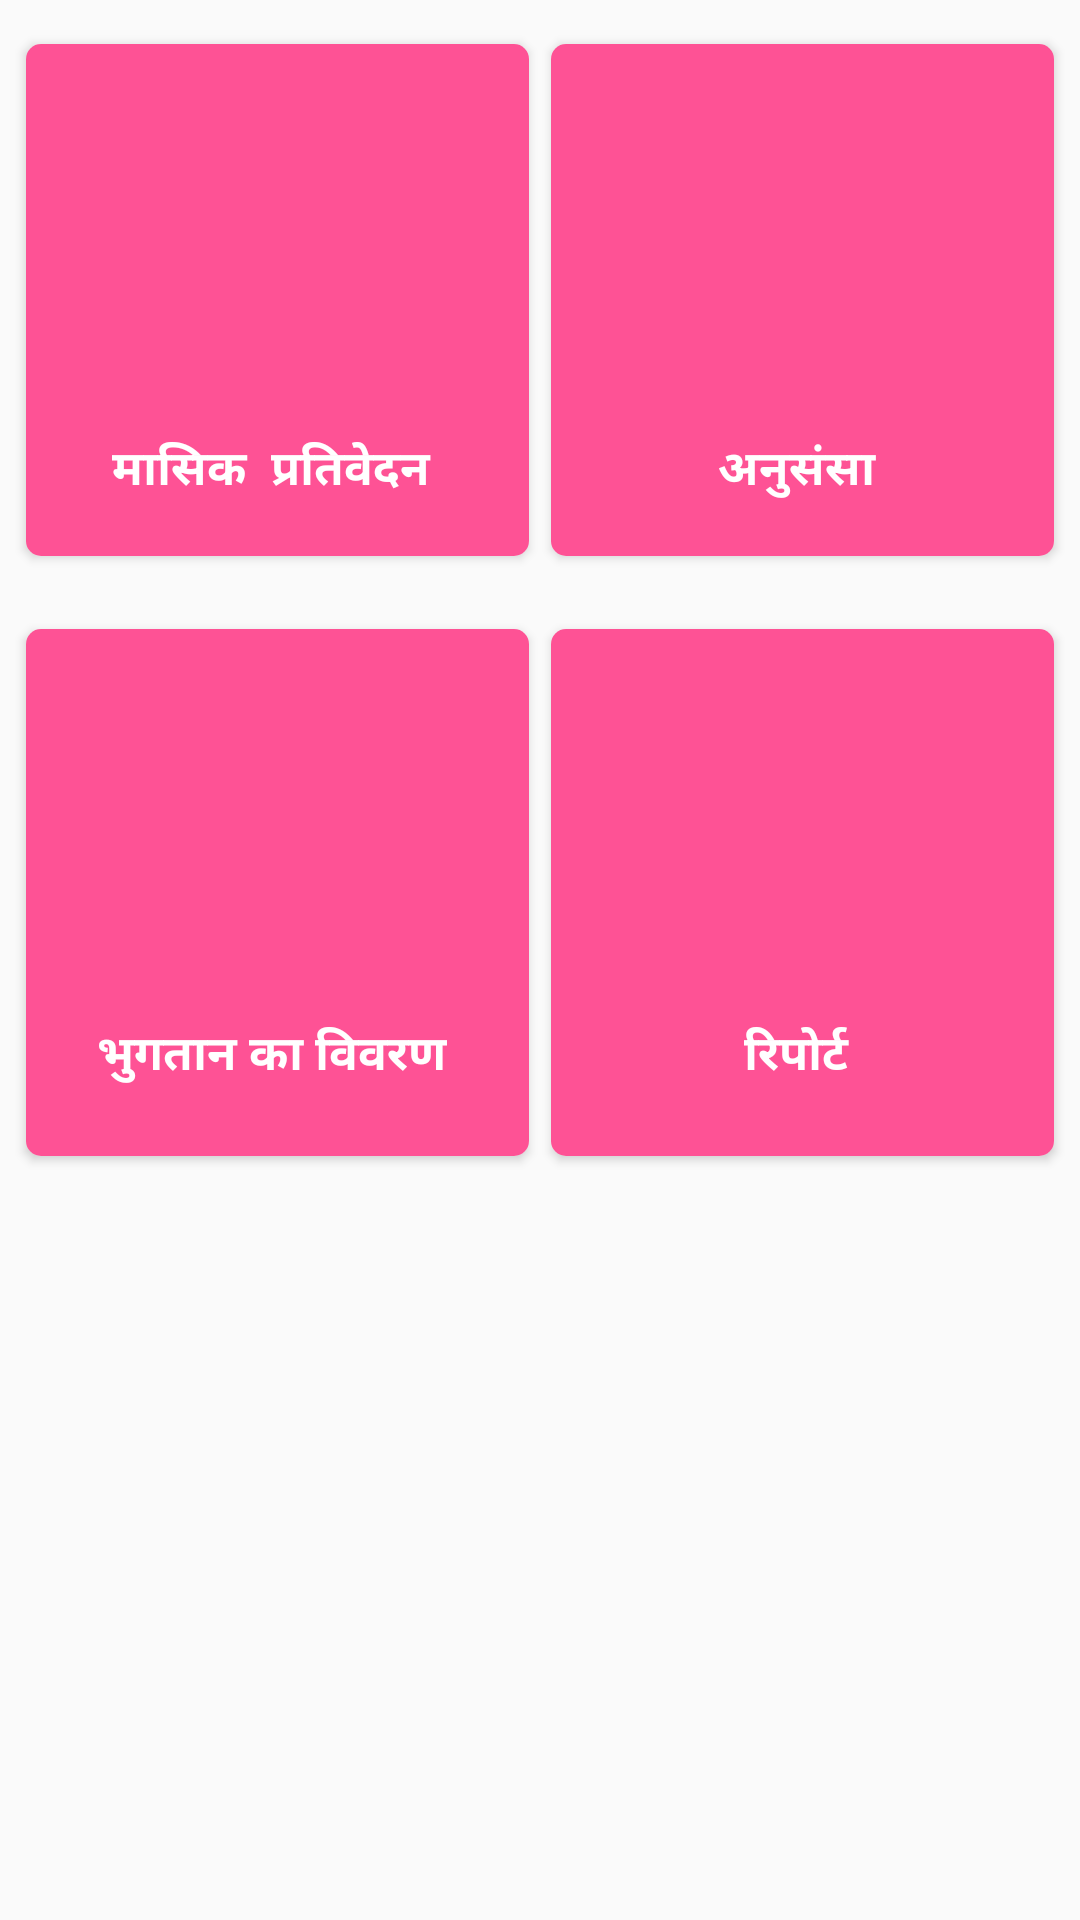

The Android layout XML behind this screen, and the referenced resources:
<!-- AndroidManifest.xml: application theme AppTheme -->
<!-- res/layout/fragment_home.xml -->
<?xml version="1.0" encoding="utf-8"?>
<ScrollView xmlns:android="http://schemas.android.com/apk/res/android"
    xmlns:app="http://schemas.android.com/apk/res-auto"
    android:layout_width="match_parent"
    android:layout_height="wrap_content">

    <LinearLayout
        android:layout_width="match_parent"
        android:layout_height="wrap_content"
        android:orientation="vertical"
        android:padding="5dp">


        <LinearLayout
            android:layout_width="match_parent"
            android:layout_height="wrap_content"
            android:layout_marginTop="5dp"
            android:orientation="horizontal">

            <androidx.cardview.widget.CardView
                android:layout_width="0dp"
                android:layout_height="180dp"
                android:layout_gravity="center"
                android:layout_weight="0.5"
                android:elevation="5dp"
                android:orientation="vertical"
                app:cardCornerRadius="5dp"
                app:cardPreventCornerOverlap="true"
                app:cardUseCompatPadding="true">

                <LinearLayout
                    android:id="@+id/maasikPartivedan"
                    android:layout_width="match_parent"
                    android:layout_height="match_parent"
                    android:background="@color/colorPrimaryDark"
                    android:orientation="vertical">

                    <ImageView
                        android:layout_width="100dp"
                        android:layout_height="120dp"
                        android:layout_gravity="center"
                         />

                    <TextView
                        android:layout_width="match_parent"
                        android:layout_height="wrap_content"
                        android:gravity="center"
                        android:padding="10dp"
                        android:text="मासिक  प्रतिवेदन "
                        android:textColor="#FFF"
                        android:textSize="16sp"
                        android:textStyle="bold" />
                </LinearLayout>
            </androidx.cardview.widget.CardView>

            <androidx.cardview.widget.CardView
                android:layout_width="0dp"
                android:layout_height="180dp"
                android:layout_gravity="center"
                android:layout_weight="0.5"
                android:elevation="5dp"
                android:orientation="vertical"
                app:cardCornerRadius="5dp"
                app:cardPreventCornerOverlap="true"
                app:cardUseCompatPadding="true">

                <LinearLayout
                    android:id="@+id/anusansa"
                    android:layout_width="match_parent"
                    android:layout_height="match_parent"
                    android:background="@color/colorPrimaryDark"
                    android:orientation="vertical">

                    <ImageView
                        android:layout_width="100dp"
                        android:layout_height="120dp"
                        android:layout_gravity="center"
                         />

                    <TextView
                        android:layout_width="match_parent"
                        android:layout_height="wrap_content"
                        android:gravity="center"
                        android:padding="10dp"
                        android:text="अनुसंसा "
                        android:textColor="#FFF"
                        android:textSize="16sp"
                        android:textStyle="bold" />
                </LinearLayout>
            </androidx.cardview.widget.CardView>
        </LinearLayout>

        <LinearLayout
            android:layout_width="match_parent"
            android:layout_height="wrap_content"
            android:layout_marginTop="15dp"
            android:orientation="horizontal">

            <androidx.cardview.widget.CardView
                android:layout_width="0dp"
                android:layout_height="185dp"
                android:layout_gravity="center"
                android:layout_weight="0.5"
                android:elevation="5dp"
                android:orientation="vertical"
                app:cardCornerRadius="5dp"
                app:cardPreventCornerOverlap="true"
                app:cardUseCompatPadding="true">
                <LinearLayout
                    android:id="@+id/bhugtaanKaViwran"
                    android:layout_width="match_parent"
                    android:layout_height="match_parent"
                    android:background="@color/colorPrimaryDark"
                    android:orientation="vertical">

                    <ImageView
                        android:layout_width="100dp"
                        android:layout_height="120dp"
                        android:layout_gravity="center"
                         />

                    <TextView
                        android:layout_width="match_parent"
                        android:layout_height="wrap_content"
                        android:gravity="center"
                        android:padding="10dp"
                        android:text="भुगतान का विवरण "
                        android:textColor="#FFF"
                        android:textSize="16sp"
                        android:textStyle="bold" />
                </LinearLayout>
            </androidx.cardview.widget.CardView>

            <androidx.cardview.widget.CardView
                android:layout_width="0dp"
                android:layout_height="185dp"
                android:layout_gravity="center"
                android:layout_weight="0.5"
                android:elevation="5dp"
                android:orientation="vertical"
                app:cardCornerRadius="5dp"
                app:cardPreventCornerOverlap="true"
                app:cardUseCompatPadding="true">

                <LinearLayout
                    android:id="@+id/report"
                    android:layout_width="match_parent"
                    android:layout_height="match_parent"
                    android:background="@color/colorPrimaryDark"
                    android:orientation="vertical">

                    <ImageView
                        android:layout_width="100dp"
                        android:layout_height="120dp"
                        android:layout_gravity="center"
                      />

                    <TextView
                        android:layout_width="match_parent"
                        android:layout_height="wrap_content"
                        android:gravity="center"
                        android:paddingLeft="10dp"
                        android:paddingRight="10dp"
                        android:text="रिपोर्ट "
                        android:padding="10dp"
                        android:textColor="#FFF"
                        android:textSize="16sp"
                        android:textStyle="bold" />
                </LinearLayout>
            </androidx.cardview.widget.CardView>
        </LinearLayout>


    </LinearLayout>

</ScrollView>
<!-- resources referenced by this layout -->
<resources>
  <color name="colorPrimaryDark">#FE5295</color>
  <style name="AppTheme" parent="Theme.AppCompat.Light.DarkActionBar">
          
          <item name="colorPrimary">@color/colorPrimary</item>
          <item name="colorPrimaryDark">@color/colorPrimaryDark</item>
          <item name="colorAccent">@color/colorAccent</item>
      </style>
  <color name="colorPrimary">#F9696F</color>
  <color name="colorAccent">#D81B60</color>
</resources>
